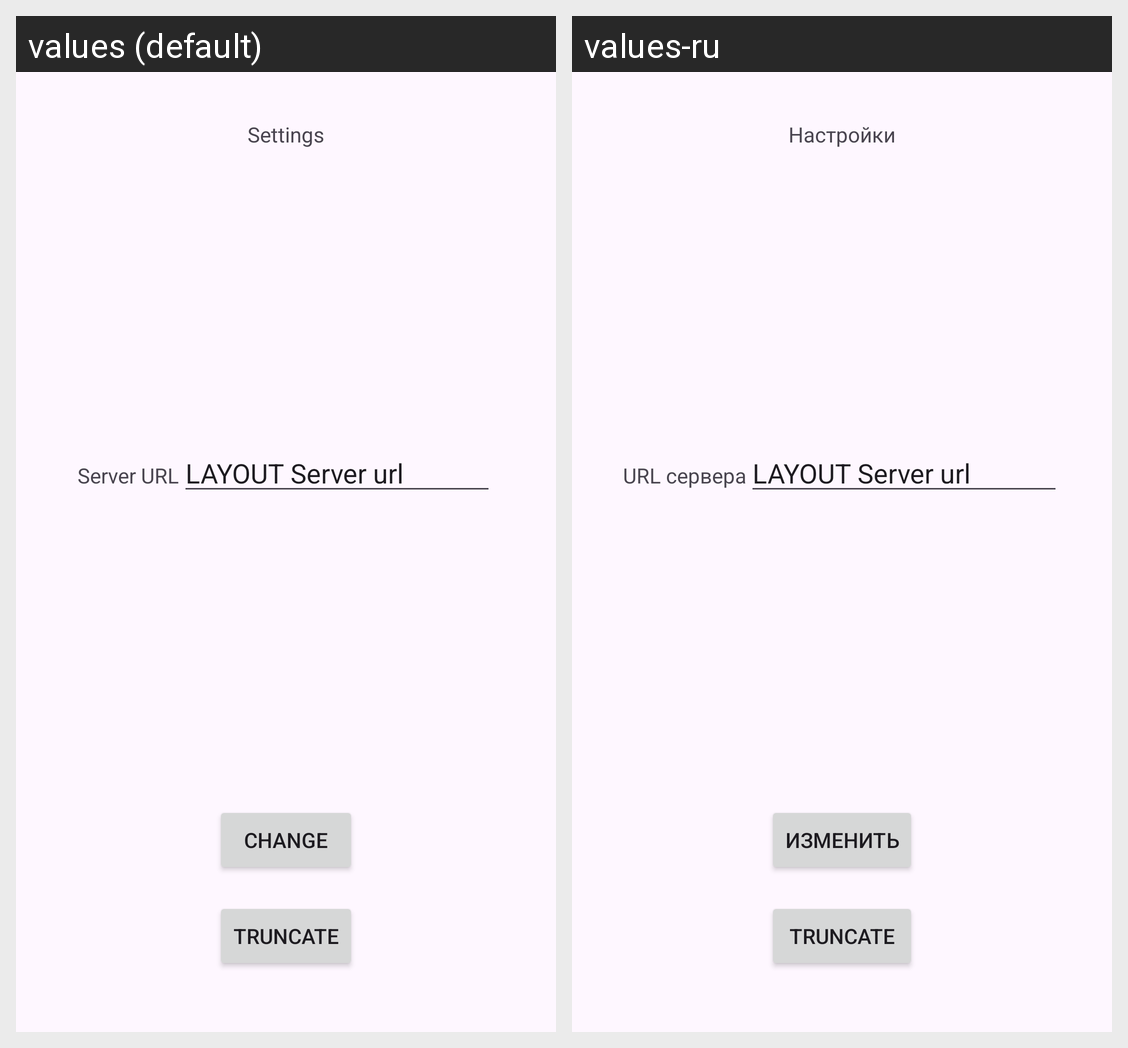

Locale-by-locale string values for the Android screen shown in this grid:
Android screen res/layout/sync_home.xml rendered under 2 locales, left to right: values (default), values-ru. Device: Nexus 5 (rendered at 1080×1920; each locale shown at half size, 540×960, under a caption strip naming it); theme Theme.VNSR.
Strings drawn on this screen, with the default value and each locale's value (text and hints the layout hard-codes, and strings that could not be matched under every locale, appear in the picture but are not listed):

lbl_settings
  values: Settings
  values-ru: Настройки

lbl_server_url
  values: Server URL
  values-ru: URL сервера

bttn_change
  values: Change
  values-ru: Изменить
